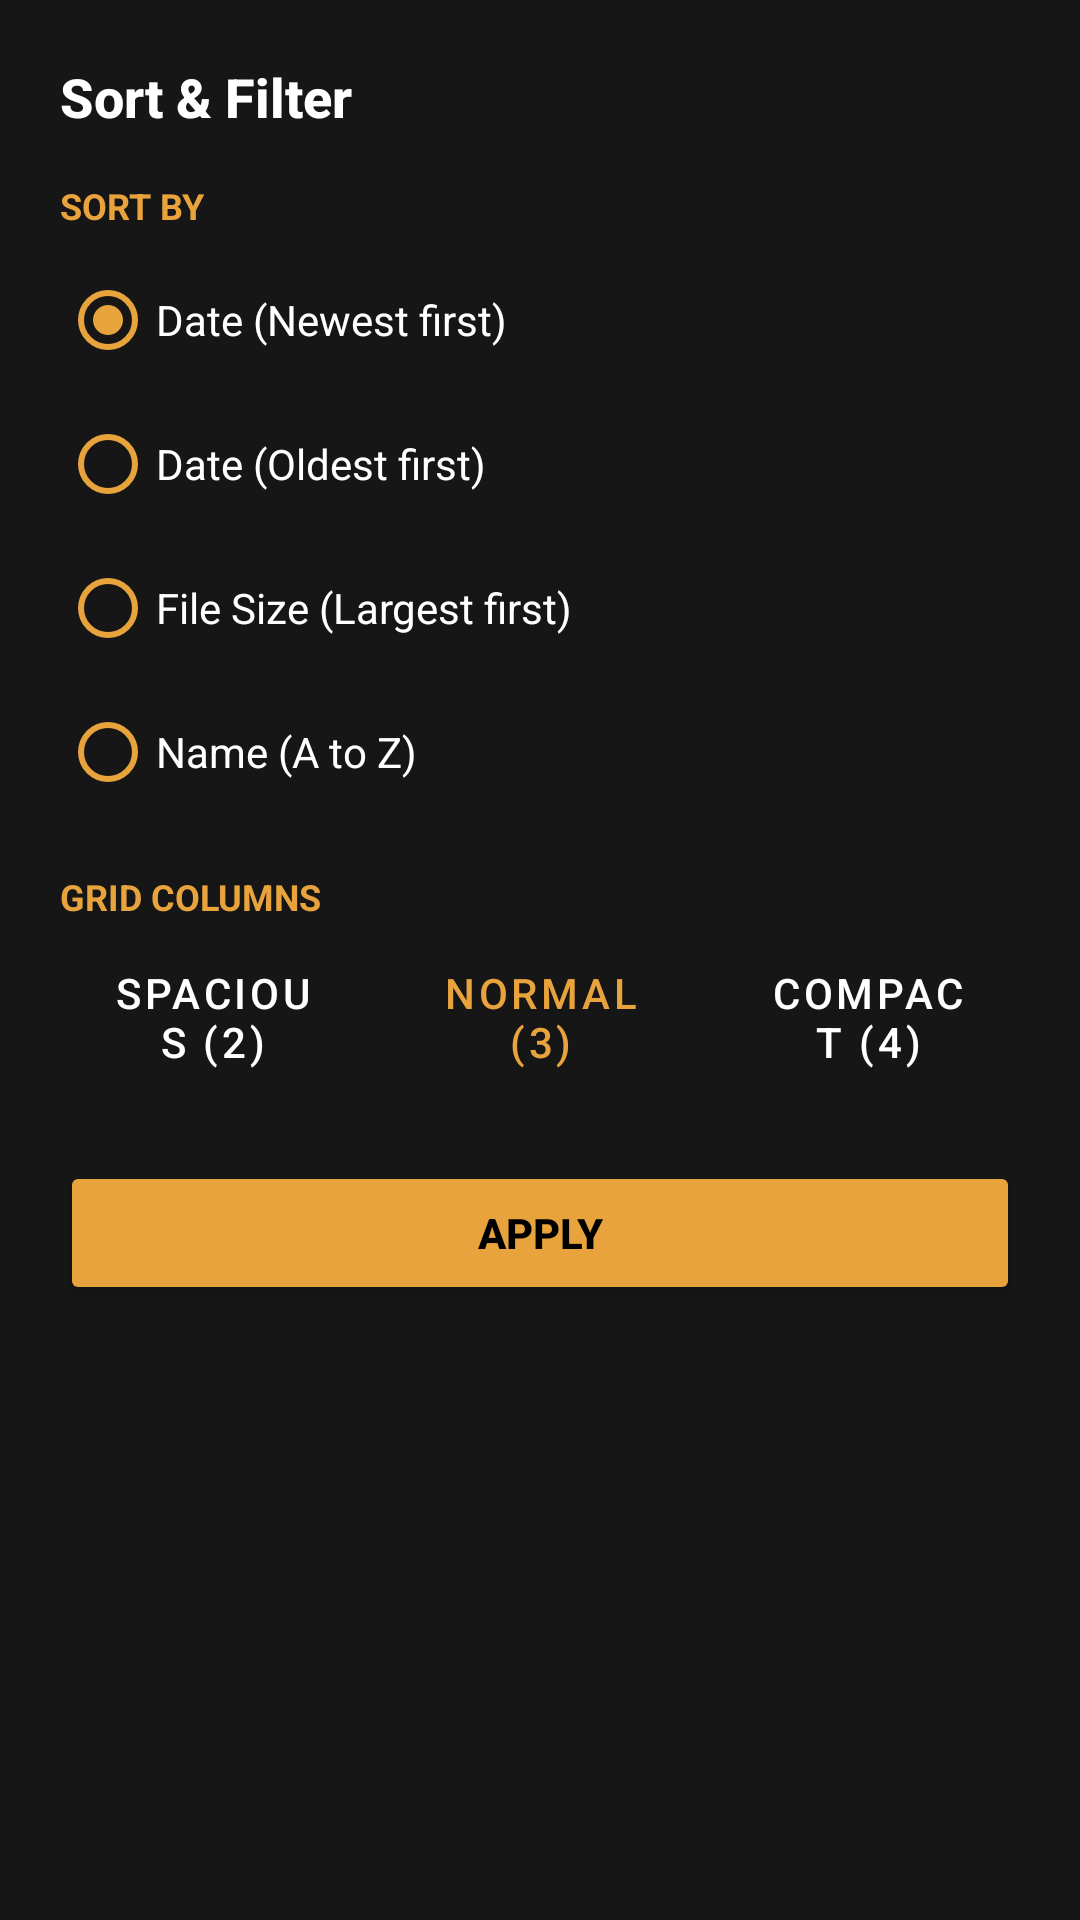

The Android layout XML behind this screen, and the referenced resources:
<!-- AndroidManifest.xml: application theme Theme.RetroCam -->
<!-- res/layout/dialog_filter_sort.xml -->
<?xml version="1.0" encoding="utf-8"?>
<LinearLayout xmlns:android="http://schemas.android.com/apk/res/android"
    xmlns:app="http://schemas.android.com/apk/res-auto"
    android:layout_width="match_parent"
    android:layout_height="wrap_content"
    android:background="#FF161616"
    android:orientation="vertical"
    android:padding="20dp">

    <TextView
        android:layout_width="wrap_content"
        android:layout_height="wrap_content"
        android:fontFamily="sans-serif-medium"
        android:text="Sort &amp; Filter"
        android:textColor="#FFFFFFFF"
        android:textSize="18sp"
        android:textStyle="bold" />

    <TextView
        android:layout_width="wrap_content"
        android:layout_height="wrap_content"
        android:layout_marginTop="16dp"
        android:text="SORT BY"
        android:textColor="@color/amber"
        android:textSize="12sp"
        android:textStyle="bold" />

    <RadioGroup
        android:id="@+id/radioGroupSort"
        android:layout_width="match_parent"
        android:layout_height="wrap_content"
        android:layout_marginTop="6dp">

        <RadioButton
            android:id="@+id/radioDateDesc"
            android:layout_width="match_parent"
            android:layout_height="wrap_content"
            android:buttonTint="@color/amber"
            android:checked="true"
            android:text="Date (Newest first)"
            android:textColor="#FFFFFFFF" />

        <RadioButton
            android:id="@+id/radioDateAsc"
            android:layout_width="match_parent"
            android:layout_height="wrap_content"
            android:buttonTint="@color/amber"
            android:text="Date (Oldest first)"
            android:textColor="#FFFFFFFF" />

        <RadioButton
            android:id="@+id/radioSizeDesc"
            android:layout_width="match_parent"
            android:layout_height="wrap_content"
            android:buttonTint="@color/amber"
            android:text="File Size (Largest first)"
            android:textColor="#FFFFFFFF" />

        <RadioButton
            android:id="@+id/radioNameAsc"
            android:layout_width="match_parent"
            android:layout_height="wrap_content"
            android:buttonTint="@color/amber"
            android:text="Name (A to Z)"
            android:textColor="#FFFFFFFF" />
    </RadioGroup>

    <TextView
        android:layout_width="wrap_content"
        android:layout_height="wrap_content"
        android:layout_marginTop="16dp"
        android:text="GRID COLUMNS"
        android:textColor="@color/amber"
        android:textSize="12sp"
        android:textStyle="bold" />

    <LinearLayout
        android:layout_width="match_parent"
        android:layout_height="wrap_content"
        android:layout_marginTop="8dp"
        android:orientation="horizontal">

        <Button
            android:id="@+id/btnGrid2Cols"
            style="@style/Widget.MaterialComponents.Button.OutlinedButton"
            android:layout_width="0dp"
            android:layout_height="wrap_content"
            android:layout_marginEnd="4dp"
            android:layout_weight="1"
            android:text="Spacious (2)"
            android:textColor="#FFFFFFFF" />

        <Button
            android:id="@+id/btnGrid3Cols"
            style="@style/Widget.MaterialComponents.Button.OutlinedButton"
            android:layout_width="0dp"
            android:layout_height="wrap_content"
            android:layout_marginStart="4dp"
            android:layout_marginEnd="4dp"
            android:layout_weight="1"
            android:text="Normal (3)"
            android:textColor="@color/amber" />

        <Button
            android:id="@+id/btnGrid4Cols"
            style="@style/Widget.MaterialComponents.Button.OutlinedButton"
            android:layout_width="0dp"
            android:layout_height="wrap_content"
            android:layout_marginStart="4dp"
            android:layout_weight="1"
            android:text="Compact (4)"
            android:textColor="#FFFFFFFF" />
    </LinearLayout>

    <Button
        android:id="@+id/btnApplyFilterSort"
        android:layout_width="match_parent"
        android:layout_height="48dp"
        android:layout_marginTop="24dp"
        android:backgroundTint="@color/amber"
        android:text="Apply"
        android:textColor="#FF000000"
        android:textStyle="bold" />

</LinearLayout>
<!-- resources referenced by this layout -->
<resources>
  <color name="amber">#FFE8A33D</color>
  <style name="Theme.RetroCam" parent="Theme.MaterialComponents.DayNight.NoActionBar">
          <item name="android:statusBarColor">@android:color/black</item>
          <item name="android:windowBackground">@android:color/black</item>
      </style>
</resources>
